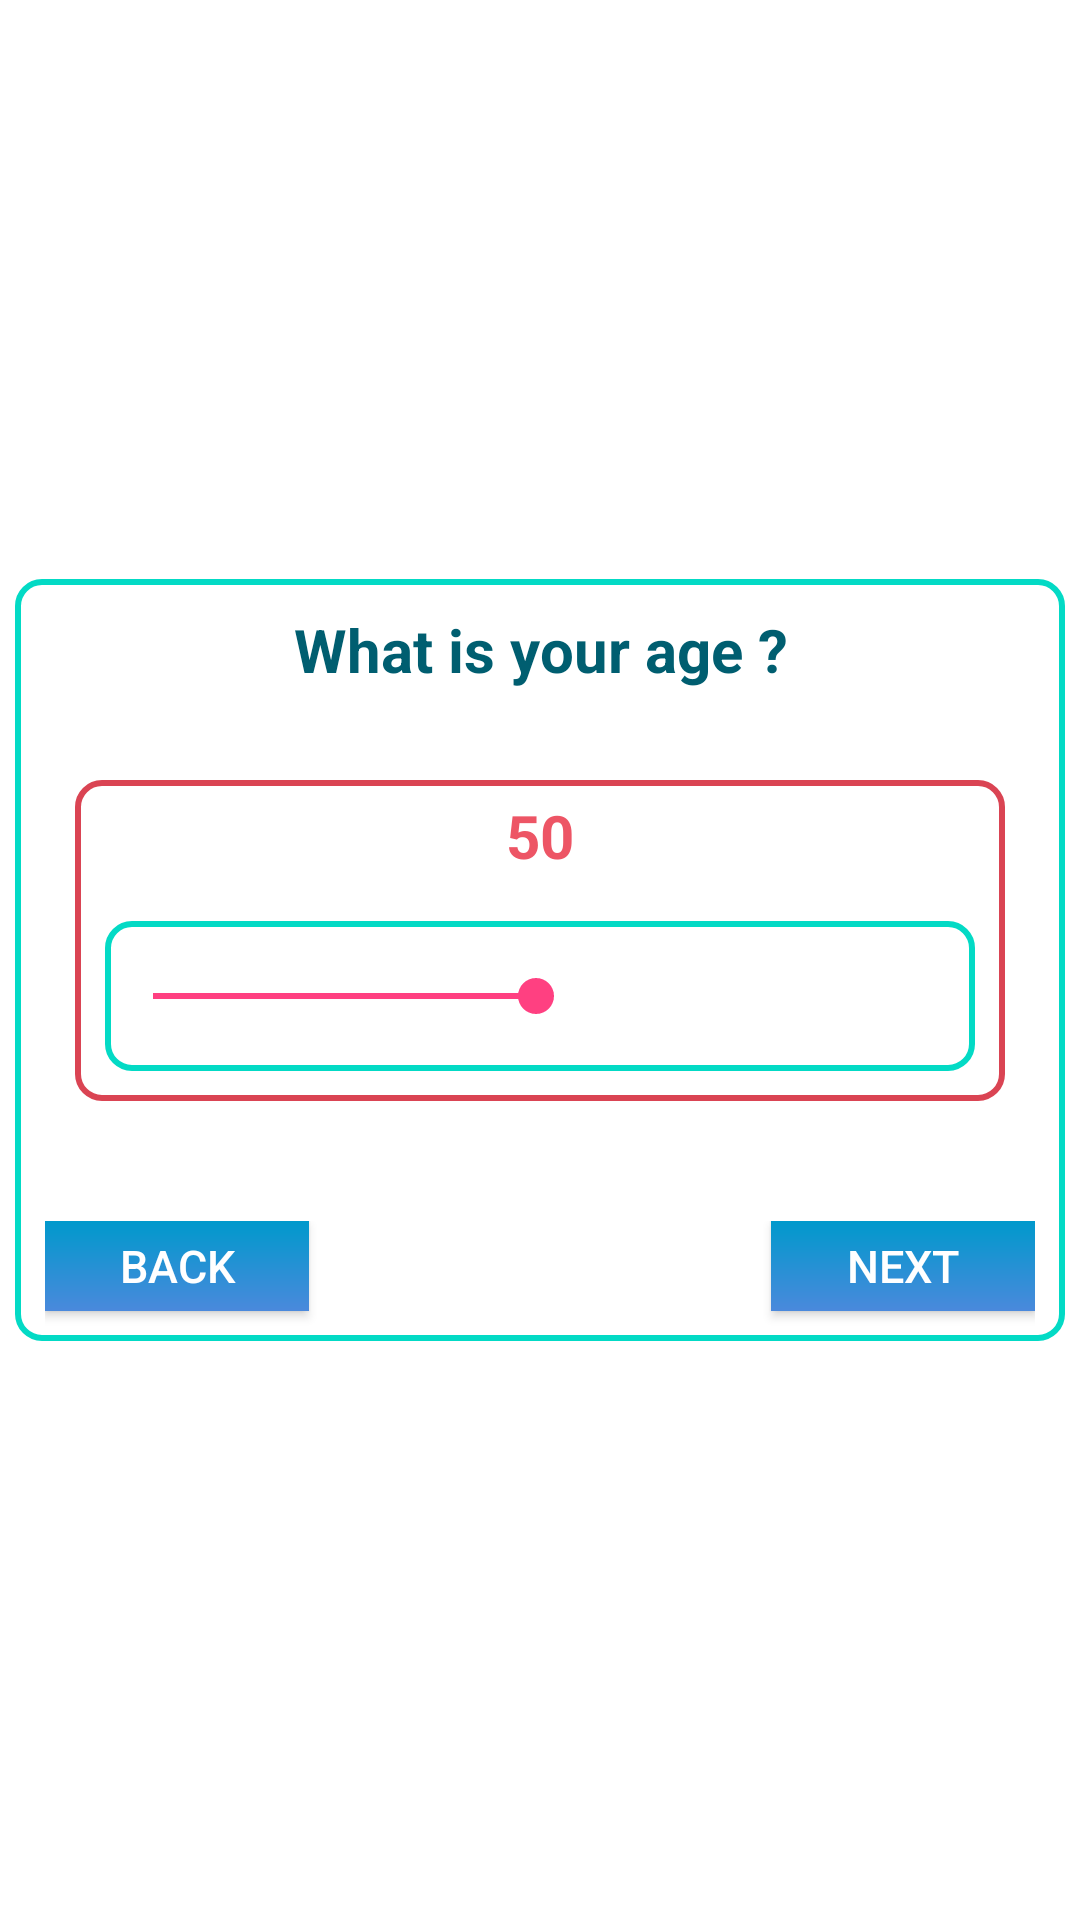

This screen was rendered from an Android layout file. Write that file and the resources it references.
<!-- AndroidManifest.xml: application theme AppTheme -->
<!-- res/layout/fragment_patient_status_age.xml -->
<?xml version="1.0" encoding="utf-8"?>

<LinearLayout xmlns:android="http://schemas.android.com/apk/res/android"
    xmlns:app="http://schemas.android.com/apk/res-auto"
    xmlns:tools="http://schemas.android.com/tools"
    android:layout_width="match_parent"
    android:layout_height="match_parent"
    android:background="@color/colorWhite"
    android:gravity="center_vertical"
    android:orientation="vertical"
    android:padding="5dp">


    <LinearLayout
        android:layout_width="match_parent"
        android:layout_height="wrap_content"
        android:background="@drawable/edit_bg"
        android:orientation="vertical">

        <TextView
            android:layout_width="match_parent"
            android:layout_height="wrap_content"
            android:layout_margin="10dp"
            android:text="@string/what_is_your_age"
            android:textAlignment="center"
            android:textColor="#005E70"
            android:textSize="20dp"
            android:textStyle="bold" />


        <LinearLayout
            android:layout_width="match_parent"
            android:layout_height="wrap_content"
            android:layout_gravity="center"
            android:layout_margin="20dp"
            android:background="@drawable/layoutborder_bg"
            android:orientation="vertical">


            <TextView
                android:id="@+id/age_status"
                android:layout_width="match_parent"
                android:layout_height="wrap_content"
                android:layout_margin="5dp"
                android:text="50"
                android:textAlignment="center"
                android:textColor="@color/colorGrapeFruit"
                android:textSize="20dp"
                android:textStyle="bold" />

            <SeekBar
                android:id="@+id/age_snackbar"
                android:layout_width="match_parent"
                android:layout_height="50dp"
                android:layout_margin="10dp"
                android:background="@drawable/edit_bg"
                android:max="100"
                android:min="1"
                android:progress="50" />
        </LinearLayout>


        <RelativeLayout
            android:layout_width="wrap_content"
            android:layout_height="wrap_content"
            android:layout_marginLeft="10dp"
            android:layout_marginTop="20dp"
            android:layout_marginRight="10dp"
            android:orientation="horizontal">

            <Button
                android:id="@+id/previous"
                android:layout_width="wrap_content"
                android:layout_height="30dp"
                android:layout_alignParentStart="true"
                android:layout_marginBottom="10dp"
                android:background="@drawable/login_background"
                android:text="@string/back"
                android:textSize="15dp" />

            <Button
                android:id="@+id/next"
                android:layout_width="wrap_content"
                android:layout_height="30dp"
                android:layout_alignParentRight="true"
                android:layout_marginBottom="10dp"
                android:background="@drawable/login_background"
                android:text="@string/next"
                android:textSize="15dp" />
        </RelativeLayout>

    </LinearLayout>


</LinearLayout>
<!-- resources referenced by this layout -->
<resources>
  <color name="colorGrapeFruit">#ED5565</color>
  <color name="colorWhite">#FFFFFF</color>
  <!-- drawable edit_bg (drawable) -->
  <?xml version="1.0" encoding="utf-8"?>
  
  <shape xmlns:android="http://schemas.android.com/apk/res/android">
  <corners android:radius="8dp"/>
  <stroke android:color="@color/colorAccent2"
      android:width="2dp"/>
  </shape>
  <!-- drawable layoutborder_bg (drawable) -->
  <?xml version="1.0" encoding="utf-8"?>
  
  <shape xmlns:android="http://schemas.android.com/apk/res/android">
  <corners android:radius="8dp"/>
  <stroke android:color="@color/colorGrapeFruitDark"
      android:width="2dp"/>
  </shape>
  <!-- drawable login_background (drawable) -->
  <?xml version="1.0" encoding="utf-8"?>
  
  <shape xmlns:android="http://schemas.android.com/apk/res/android"
      android:shape="rectangle">
      <gradient
          android:startColor="@android:color/holo_blue_dark"
          android:endColor="@color/colorBlueJeansDark"
          android:angle="270"/>
  
  </shape>
  <string name="back">Back</string>
  <string name="next">Next</string>
  <string name="what_is_your_age">What is your age ?</string>
  <style name="AppTheme" parent="Theme.AppCompat">
          
          <item name="colorPrimary">@color/colorPrimary</item>
          <item name="colorPrimaryDark">@color/colorPrimary</item>
          <item name="colorAccent">@color/colorAccent</item>
      </style>
  <color name="colorAccent2">#03DAC5</color>
  <color name="colorGrapeFruitDark">#DA4453</color>
  <color name="colorBlueJeansDark">#4A89DC</color>
  <color name="colorPrimary">#008751</color>
  <color name="colorAccent">#FF4081</color>
</resources>
